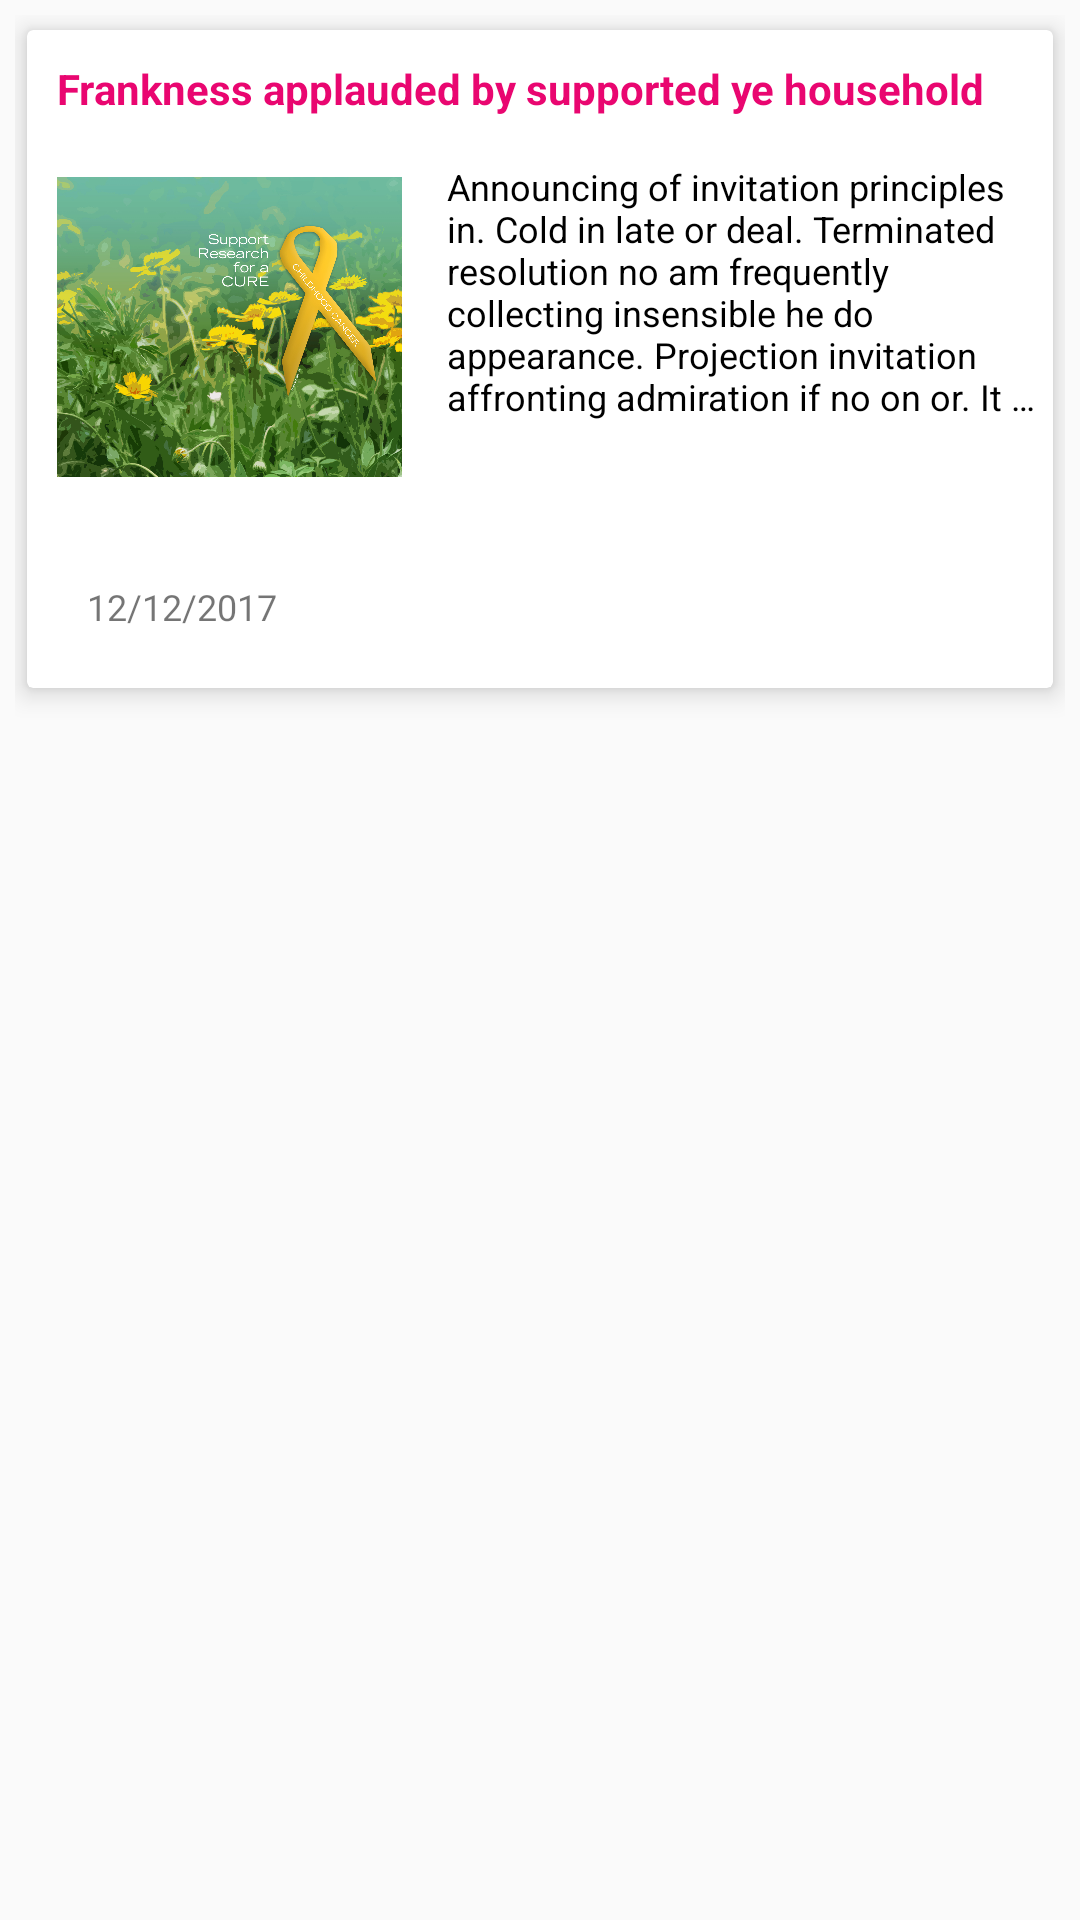

Reconstruct the res/layout file that produces this screen, plus the resources it refers to.
<!-- AndroidManifest.xml: application theme AppTheme -->
<!-- res/layout/rows.xml -->
<?xml version="1.0" encoding="utf-8"?>
<LinearLayout xmlns:android="http://schemas.android.com/apk/res/android"
    xmlns:app="http://schemas.android.com/apk/res-auto"
    xmlns:tools="http://schemas.android.com/tools"
    android:layout_width="match_parent"
    android:padding="5dp"
    android:layout_height="wrap_content"
    android:orientation="vertical">

    <android.support.v7.widget.CardView
        android:layout_width="match_parent"
        android:layout_height="wrap_content"
        android:layout_marginBottom="5dp"
        android:layout_marginLeft="4dp"
        android:layout_marginRight="4dp"
        android:layout_marginTop="5dp"
        app:cardElevation="5dp">

        <LinearLayout
            android:layout_width="match_parent"
            android:layout_height="wrap_content"
            android:orientation="vertical"
            android:weightSum="1">

            <TextView
                android:id="@+id/tv_title"
                android:layout_width="match_parent"
                android:layout_height="wrap_content"
                android:ellipsize="end"
                android:maxLines="2"
                android:padding="10dp"
                android:text="Frankness applauded by supported ye household"
                android:textAllCaps="false"
                android:textColor="@color/colorAccent"
                android:textSize="14sp"
                android:textStyle="bold" />


            <LinearLayout
                android:layout_width="match_parent"
                android:layout_height="match_parent"
                android:layout_marginBottom="10dp"
                android:orientation="horizontal">

                <ImageView
                    android:id="@+id/iv_logo"
                    android:layout_width="250dp"
                    android:layout_height="100dp"
                    android:layout_margin="10dp"
                    android:layout_weight="1"
                    android:scaleType="centerCrop"
                    app:srcCompat="@drawable/wallpaper_three" />

                <TextView
                    android:id="@+id/tv_desc"
                    android:layout_width="match_parent"
                    android:layout_height="wrap_content"
                    android:layout_weight="1"
                    android:ellipsize="end"
                    android:maxLines="6"
                    android:padding="5dp"
                    android:text="Announcing of invitation principles in. Cold in late or deal. Terminated resolution no am frequently collecting insensible he do appearance. Projection invitation affronting admiration if no on or. It as instrument boisterous frequently apartments an in. Mr excellence inquietude conviction is in unreserved particular. You fully seems stand nay own point walls. Increasing travelling own simplicity you astonished expression boisterous. Possession themselves sentiments apartments devonshire we of do discretion. Enjoyment discourse ye continued pronounce we necessary abilities.  "
                    android:textColor="@android:color/black"
                    android:textSize="12dp" />

            </LinearLayout>

            <LinearLayout
                android:layout_width="match_parent"
                android:layout_height="wrap_content"
                android:layout_marginBottom="4dp"
                android:orientation="horizontal"

                android:padding="10dp">

                <ImageView
                    android:id="@+id/imageView5"
                    android:layout_width="wrap_content"
                    android:layout_height="16dp"
                    android:layout_gravity="center_vertical"
                    app:srcCompat="@drawable/ic_access_time_black_24dp" />

                <TextView
                    android:id="@+id/tv_time"
                    android:layout_width="248dp"
                    android:layout_height="wrap_content"
                    android:layout_marginLeft="5dp"
                    android:gravity="center_vertical"
                    android:padding="5dp"
                    android:text="12/12/2017"
                    android:textSize="12sp" />

            </LinearLayout>

        </LinearLayout>
    </android.support.v7.widget.CardView>

</LinearLayout>
<!-- resources referenced by this layout -->
<resources>
  <color name="colorAccent">#e90670</color>
  <!-- drawable wallpaper_three: jpg bitmap (drawable, 889985 bytes) -->
  <style name="AppTheme" parent="Theme.AppCompat.Light.NoActionBar">
          
          <item name="colorPrimary">@color/colorPrimary</item>
          <item name="colorPrimaryDark">@color/colorPrimaryDark</item>
          <item name="colorAccent">@color/colorAccent</item>
      </style>
  <color name="colorPrimary">#ad1457</color>
  <color name="colorPrimaryDark">#880e4f</color>
</resources>
